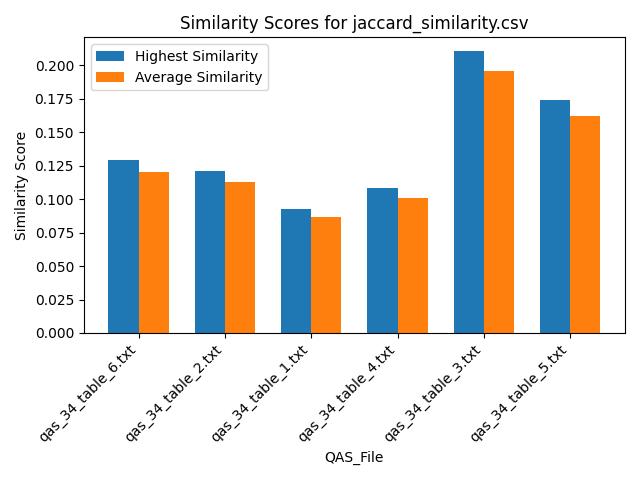

Values plotted in this chart, from the file beside it:
Similarity, QAS_File, Text_File
0.129, qas_34_table_6.txt, section_7.txt
0.129, qas_34_table_6.txt, section_2.txt
0.09677, qas_34_table_6.txt, section_6.txt
0.129, qas_34_table_6.txt, section_5.txt
0.129, qas_34_table_6.txt, section_11.txt
0.129, qas_34_table_6.txt, section_10.txt
0.09677, qas_34_table_6.txt, section_9.txt
0.129, qas_34_table_6.txt, section_1.txt
0.09677, qas_34_table_6.txt, section_4.txt
0.129, qas_34_table_6.txt, section_8.txt
0.129, qas_34_table_6.txt, section_3.txt
0.1212, qas_34_table_2.txt, section_7.txt
0.1212, qas_34_table_2.txt, section_2.txt
0.09091, qas_34_table_2.txt, section_6.txt
0.1212, qas_34_table_2.txt, section_5.txt
0.1212, qas_34_table_2.txt, section_11.txt
0.1212, qas_34_table_2.txt, section_10.txt
0.09091, qas_34_table_2.txt, section_9.txt
0.1212, qas_34_table_2.txt, section_1.txt
0.09091, qas_34_table_2.txt, section_4.txt
0.1212, qas_34_table_2.txt, section_8.txt
0.1212, qas_34_table_2.txt, section_3.txt
0.09302, qas_34_table_1.txt, section_7.txt
0.09302, qas_34_table_1.txt, section_2.txt
0.06977, qas_34_table_1.txt, section_6.txt
0.09302, qas_34_table_1.txt, section_5.txt
0.09302, qas_34_table_1.txt, section_11.txt
0.09302, qas_34_table_1.txt, section_10.txt
0.06977, qas_34_table_1.txt, section_9.txt
0.09302, qas_34_table_1.txt, section_1.txt
0.06977, qas_34_table_1.txt, section_4.txt
0.09302, qas_34_table_1.txt, section_8.txt
0.09302, qas_34_table_1.txt, section_3.txt
0.1081, qas_34_table_4.txt, section_7.txt
0.1081, qas_34_table_4.txt, section_2.txt
0.08108, qas_34_table_4.txt, section_6.txt
0.1081, qas_34_table_4.txt, section_5.txt
0.1081, qas_34_table_4.txt, section_11.txt
0.1081, qas_34_table_4.txt, section_10.txt
0.08108, qas_34_table_4.txt, section_9.txt
0.1081, qas_34_table_4.txt, section_1.txt
0.08108, qas_34_table_4.txt, section_4.txt
0.1081, qas_34_table_4.txt, section_8.txt
0.1081, qas_34_table_4.txt, section_3.txt
0.2105, qas_34_table_3.txt, section_7.txt
0.2105, qas_34_table_3.txt, section_2.txt
0.1579, qas_34_table_3.txt, section_6.txt
0.2105, qas_34_table_3.txt, section_5.txt
0.2105, qas_34_table_3.txt, section_11.txt
0.2105, qas_34_table_3.txt, section_10.txt
0.1579, qas_34_table_3.txt, section_9.txt
0.2105, qas_34_table_3.txt, section_1.txt
0.1579, qas_34_table_3.txt, section_4.txt
0.2105, qas_34_table_3.txt, section_8.txt
0.2105, qas_34_table_3.txt, section_3.txt
0.1739, qas_34_table_5.txt, section_7.txt
0.1739, qas_34_table_5.txt, section_2.txt
0.1304, qas_34_table_5.txt, section_6.txt
0.1739, qas_34_table_5.txt, section_5.txt
0.1739, qas_34_table_5.txt, section_11.txt
... 6 more rows
